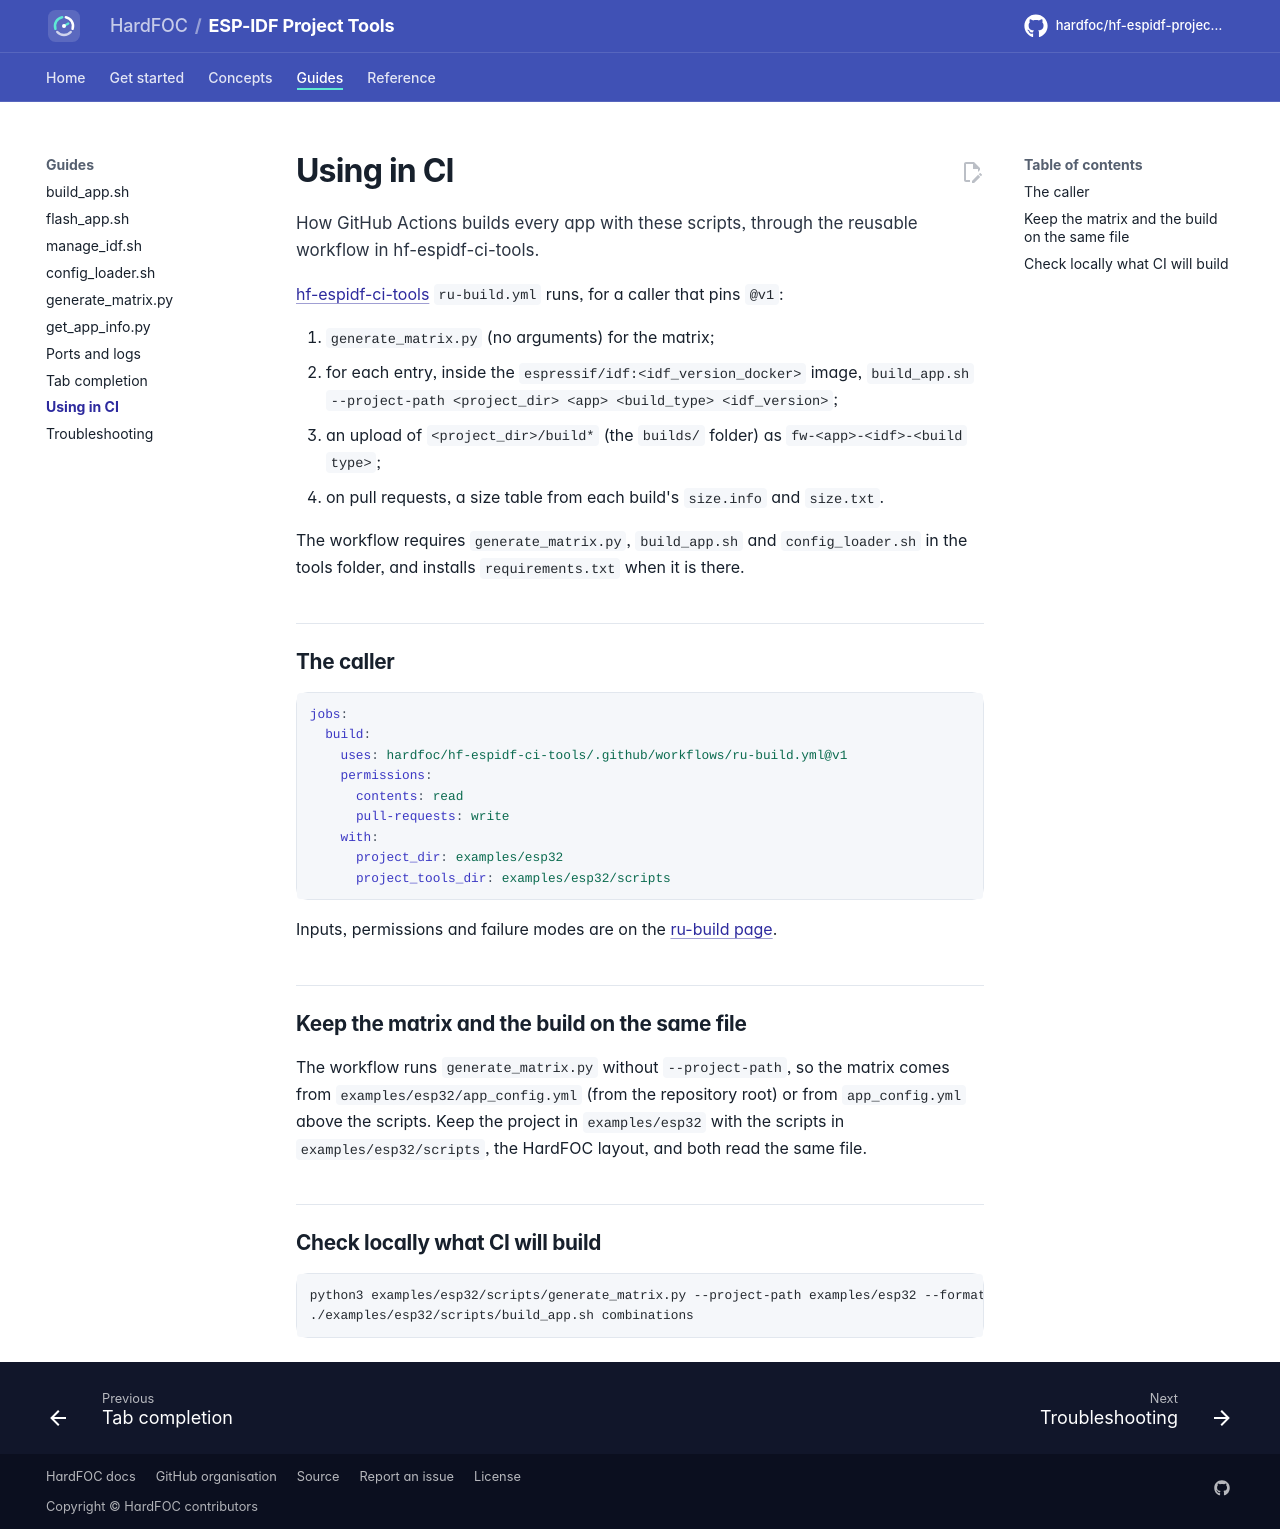

repository: hardfoc/hf-espidf-project-tools · page: dev/ci/index.html · generator: mkdocs

# Using in CI

How GitHub Actions builds every app with these scripts, through the reusable workflow in hf-espidf-ci-tools.

[hf-espidf-ci-tools](https://hardfoc.github.io/hf-espidf-ci-tools/) `ru-build.yml` runs, for a caller that pins
`@v1`:

1. `generate_matrix.py` (no arguments) for the matrix;
2. for each entry, inside the `espressif/idf:<idf_version_docker>` image,
   `build_app.sh --project-path <project_dir> <app> <build_type> <idf_version>`;
3. an upload of `<project_dir>/build*` (the `builds/` folder) as `fw-<app>-<idf>-<build type>`;
4. on pull requests, a size table from each build's `size.info` and `size.txt`.

The workflow requires `generate_matrix.py`, `build_app.sh` and `config_loader.sh` in the tools folder, and
installs `requirements.txt` when it is there.

## The caller

```yaml
jobs:
  build:
    uses: hardfoc/hf-espidf-ci-tools/.github/workflows/ru-build.yml@v1
    permissions:
      contents: read
      pull-requests: write
    with:
      project_dir: examples/esp32
      project_tools_dir: examples/esp32/scripts
```

Inputs, permissions and failure modes are on the
[ru-build page](https://hardfoc.github.io/hf-espidf-ci-tools/latest/ru-build/).

## Keep the matrix and the build on the same file

The workflow runs `generate_matrix.py` without `--project-path`, so the matrix comes from
`examples/esp32/app_config.yml` (from the repository root) or from `app_config.yml` above the scripts. Keep the
project in `examples/esp32` with the scripts in `examples/esp32/scripts`, the HardFOC layout, and both read the same
file.

## Check locally what CI will build

```bash
python3 examples/esp32/scripts/generate_matrix.py --project-path examples/esp32 --format yaml
./examples/esp32/scripts/build_app.sh combinations
```
